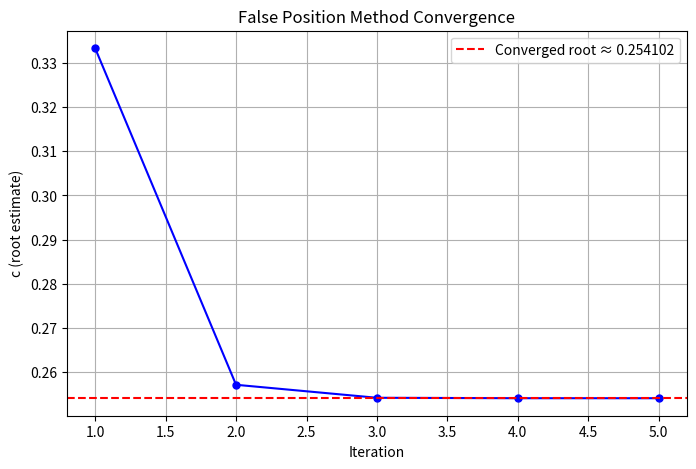

The script that saved this image:
import math
import matplotlib.pyplot as plt

f = lambda x: x**3 - 4*x + 1

def false_position(a, b, tol, n):
    if f(a) * f(b) >= 0:
        print("False Position method fails. f(a) and f(b) must have opposite signs.")
        return None, []

    print("Iteration\t a\t\t b\t\t c\t\t f(c)")
    i = 1
    c_old = a  
    c_values = []
    
    while i <= n:
        c = (a * f(b) - b * f(a)) / (f(b) - f(a))
        c_values.append(c)
        print(f"{i}\t\t {a:.6f}\t {b:.6f}\t {c:.6f}\t {f(c):.6f}")
        
        if abs(f(c)) < tol or abs(c - c_old) < tol:
            print("\nConverged!")
            break
        
        if f(a) * f(c) < 0:
            b = c
        else:
            a = c
        
        c_old = c
        i += 1

    print("\nApproximate root:", c)
    return c, c_values

if __name__ == "__main__":
    a = 0
    b = 1
    tol = 1e-5
    n = 100

    root, c_values = false_position(a, b, tol, n)

    plt.figure(figsize=(8,5))
    plt.plot(range(1, len(c_values)+1), c_values, 'bo-', markersize=5)
    plt.axhline(y=root, color='r', linestyle='--', label=f'Converged root ≈ {root:.6f}')
    plt.xlabel('Iteration')
    plt.ylabel('c (root estimate)')
    plt.title('False Position Method Convergence')
    plt.grid(True)
    plt.legend()
    plt.show()
